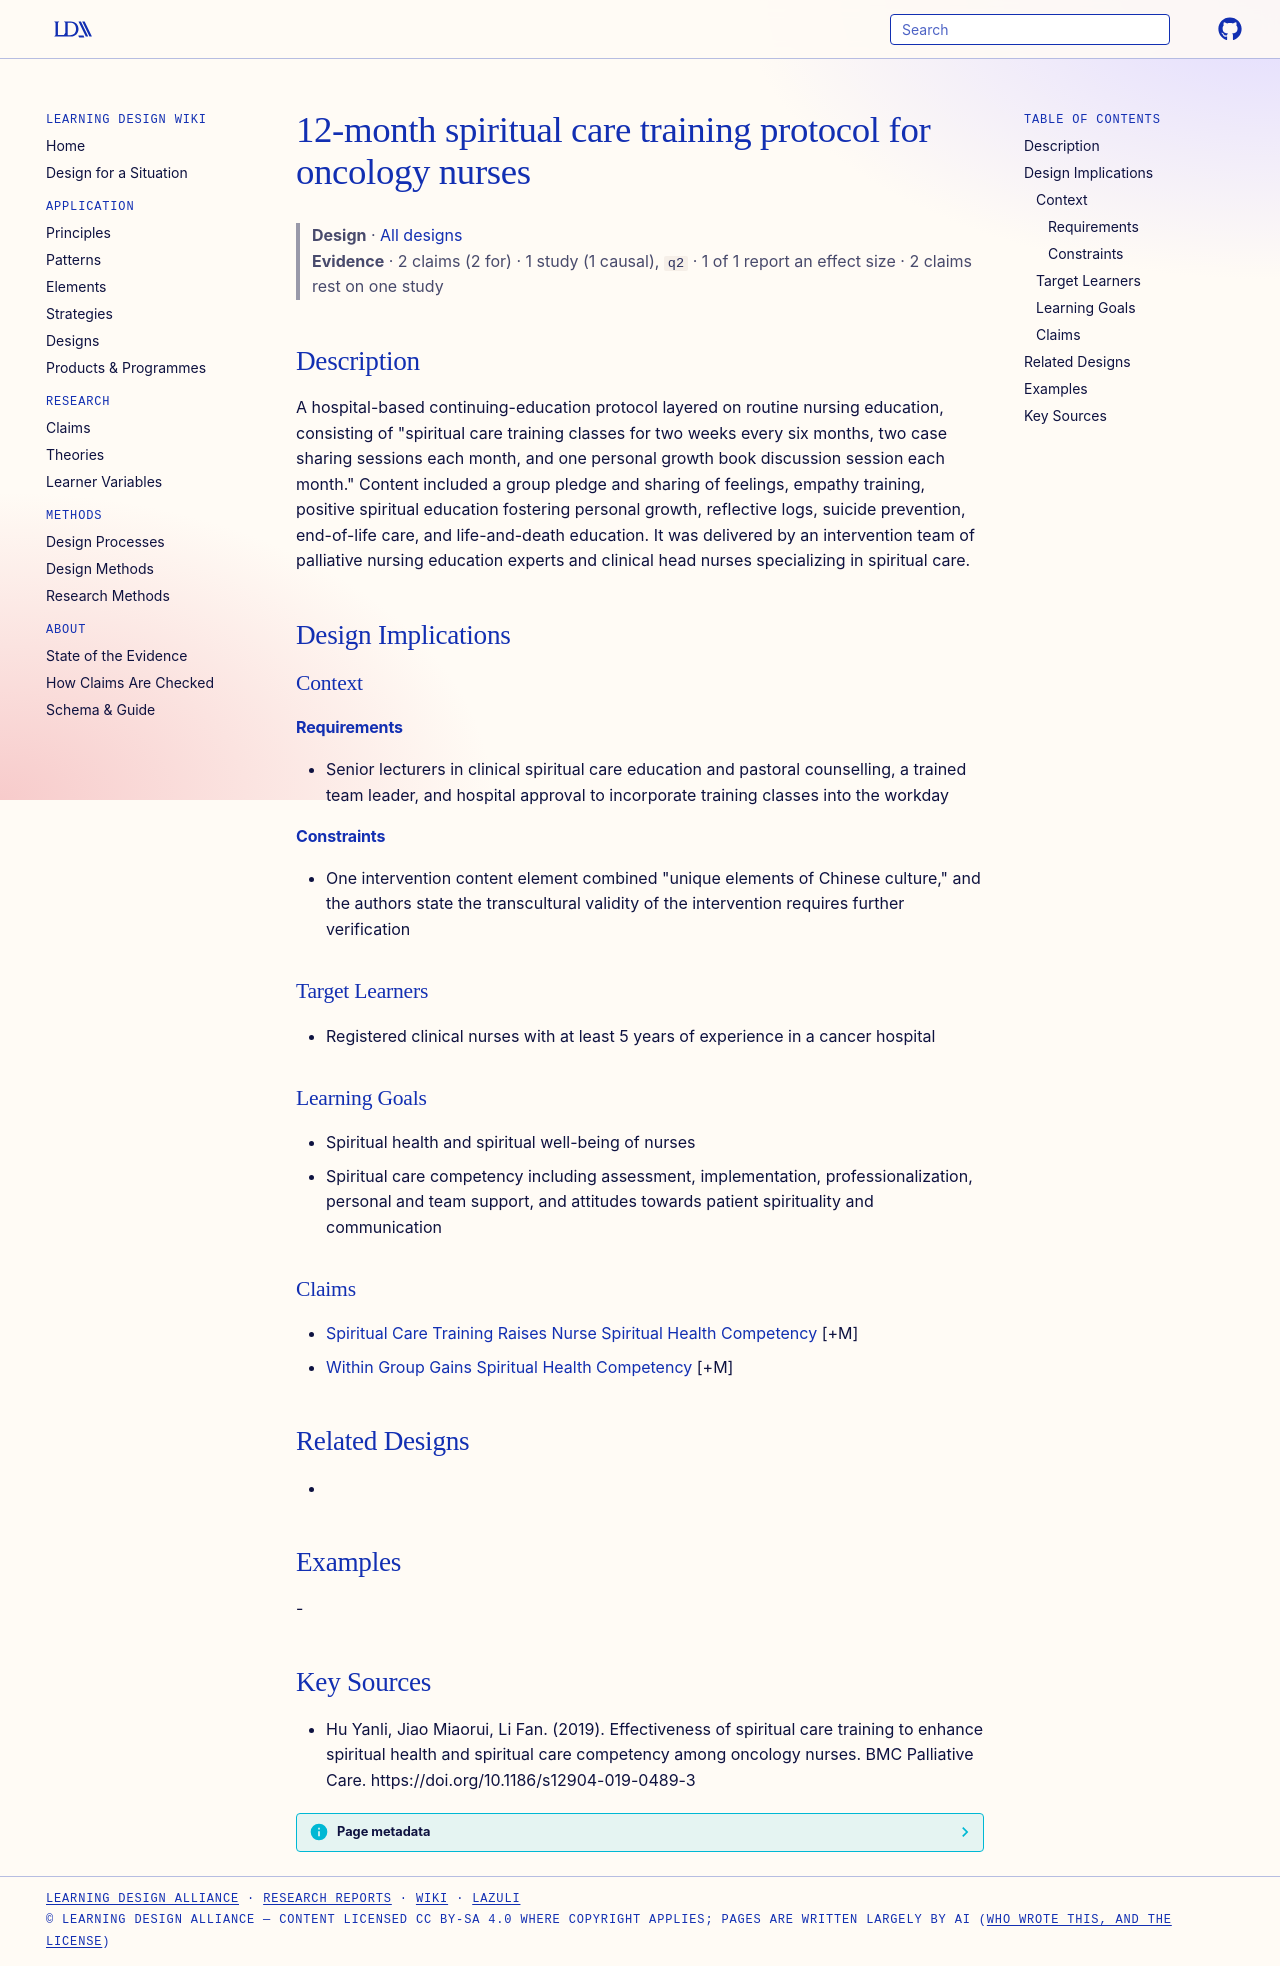

repository: Learning-Design-Alliance/learning-wiki · page: designs/spiritual-care-training-protocol-oncology-nurses/index.html · generator: mkdocs

---
type: design
id: spiritual-care-training-protocol-oncology-nurses
title: 12-month spiritual care training protocol for oncology nurses
description: "A hospital-based continuing-education protocol layered on routine nursing education, consisting of \"spiritual care training classes for two weeks every six months, two case sharing sessions each month, and one persona..."
status: review
generated:
  by: "process:settle-candidates"
  at: 2026-11-09
sources:
  - id: hu-yanli-2019
    resource: "https://doi.org/10.1186/s12904-019-0489-3"
    title: "Hu Yanli, Jiao Miaorui, Li Fan. (2019). Effectiveness of spiritual care training to enhance spiritual health and spiritual care competency among oncology nurses. BMC Palliative Care. https://doi.org/10.1186/s12904-019-0489-3"
    author: Hu Yanli, Jiao Miaorui, Li Fan
---

# 12-month spiritual care training protocol for oncology nurses

> **Design** · [All designs](index.md)
> **Evidence** · 2 claims (2 for) · 1 study (1 causal), `q2` · 1 of 1 report an effect size · 2 claims rest on one study

## Description
A hospital-based continuing-education protocol layered on routine nursing education, consisting of "spiritual care training classes for two weeks every six months, two case sharing sessions each month, and one personal growth book discussion session each month." Content included a group pledge and sharing of feelings, empathy training, positive spiritual education fostering personal growth, reflective logs, suicide prevention, end-of-life care, and life-and-death education. It was delivered by an intervention team of palliative nursing education experts and clinical head nurses specializing in spiritual care.

## Design Implications

### Context
#### Requirements
- Senior lecturers in clinical spiritual care education and pastoral counselling, a trained team leader, and hospital approval to incorporate training classes into the workday
#### Constraints
- One intervention content element combined "unique elements of Chinese culture," and the authors state the transcultural validity of the intervention requires further verification

### Target Learners
- Registered clinical nurses with at least 5 years of experience in a cancer hospital

### Learning Goals
- Spiritual health and spiritual well-being of nurses
- Spiritual care competency including assessment, implementation, professionalization, personal and team support, and attitudes towards patient spirituality and communication

### Claims
- [Spiritual Care Training Raises Nurse Spiritual Health Competency](../claims/spiritual-care-training-raises-nurse-spiritual-health-competency.md) [+M]
- [Within Group Gains Spiritual Health Competency](../claims/within-group-gains-spiritual-health-competency.md) [+M]

## Related Designs
- 

## Examples
-

## Key Sources
- Hu Yanli, Jiao Miaorui, Li Fan. (2019). Effectiveness of spiritual care training to enhance spiritual health and spiritual care competency among oncology nurses. BMC Palliative Care. https://doi.org/10.1186/s12904-019-0489-3
